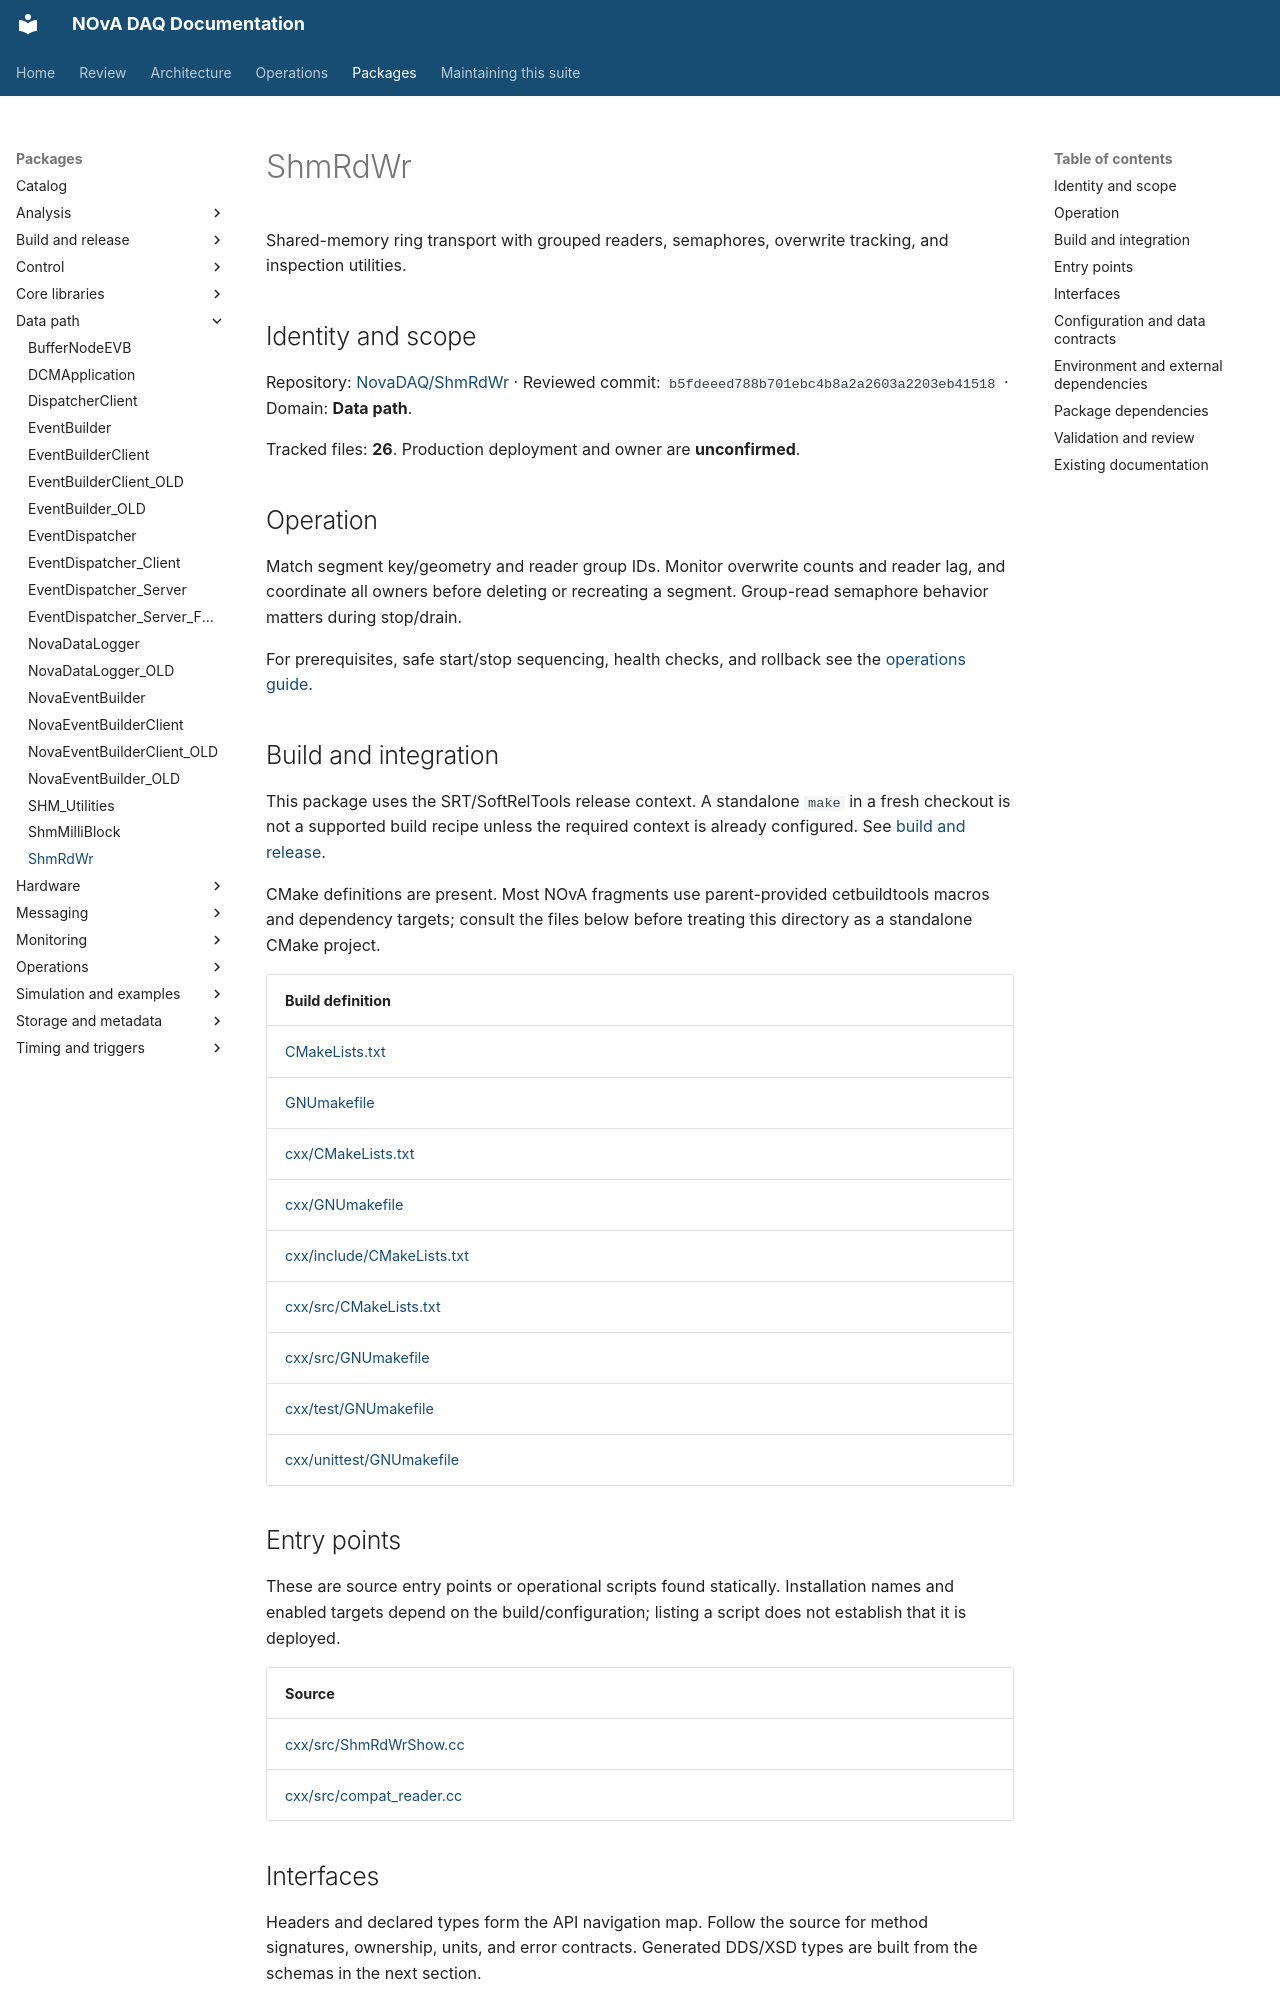

repository: NovaDAQ/novadaq-documentation · page: packages/ShmRdWr.html · generator: mkdocs

# ShmRdWr

Shared-memory ring transport with grouped readers, semaphores, overwrite tracking, and inspection utilities.

## Identity and scope

Repository: [NovaDAQ/ShmRdWr](https://github.com/NovaDAQ/ShmRdWr) · Reviewed commit: `b5fdeeed788b701ebc4b8a2a2603a2203eb41518` · Domain: **Data path**.

Tracked files: **26**. Production deployment and owner are **unconfirmed**.

## Operation

Match segment key/geometry and reader group IDs. Monitor overwrite counts and reader lag, and coordinate all owners before deleting or recreating a segment. Group-read semaphore behavior matters during stop/drain.

For prerequisites, safe start/stop sequencing, health checks, and rollback see the [operations guide](../operations/index.md).

## Build and integration

This package uses the SRT/SoftRelTools release context. A standalone `make` in a fresh checkout is not a supported build recipe unless the required context is already configured. See [build and release](../operations/build.md).

CMake definitions are present. Most NOvA fragments use parent-provided cetbuildtools macros and dependency targets; consult the files below before treating this directory as a standalone CMake project.

| Build definition |
| --- |
| [CMakeLists.txt](https://github.com/NovaDAQ/ShmRdWr/blob/b5fdeeed788b701ebc4b8a2a2603a2203eb41518/CMakeLists.txt) |
| [GNUmakefile](https://github.com/NovaDAQ/ShmRdWr/blob/b5fdeeed788b701ebc4b8a2a2603a2203eb41518/GNUmakefile) |
| [cxx/CMakeLists.txt](https://github.com/NovaDAQ/ShmRdWr/blob/b5fdeeed788b701ebc4b8a2a2603a2203eb41518/cxx/CMakeLists.txt) |
| [cxx/GNUmakefile](https://github.com/NovaDAQ/ShmRdWr/blob/b5fdeeed788b701ebc4b8a2a2603a2203eb41518/cxx/GNUmakefile) |
| [cxx/include/CMakeLists.txt](https://github.com/NovaDAQ/ShmRdWr/blob/b5fdeeed788b701ebc4b8a2a2603a2203eb41518/cxx/include/CMakeLists.txt) |
| [cxx/src/CMakeLists.txt](https://github.com/NovaDAQ/ShmRdWr/blob/b5fdeeed788b701ebc4b8a2a2603a2203eb41518/cxx/src/CMakeLists.txt) |
| [cxx/src/GNUmakefile](https://github.com/NovaDAQ/ShmRdWr/blob/b5fdeeed788b701ebc4b8a2a2603a2203eb41518/cxx/src/GNUmakefile) |
| [cxx/test/GNUmakefile](https://github.com/NovaDAQ/ShmRdWr/blob/b5fdeeed788b701ebc4b8a2a2603a2203eb41518/cxx/test/GNUmakefile) |
| [cxx/unittest/GNUmakefile](https://github.com/NovaDAQ/ShmRdWr/blob/b5fdeeed788b701ebc4b8a2a2603a2203eb41518/cxx/unittest/GNUmakefile) |


## Entry points

These are source entry points or operational scripts found statically. Installation names and enabled targets depend on the build/configuration; listing a script does not establish that it is deployed.

| Source |
| --- |
| [cxx/src/ShmRdWrShow.cc](https://github.com/NovaDAQ/ShmRdWr/blob/b5fdeeed788b701ebc4b8a2a2603a2203eb41518/cxx/src/ShmRdWrShow.cc) |
| [cxx/src/compat_reader.cc](https://github.com/NovaDAQ/ShmRdWr/blob/b5fdeeed788b701ebc4b8a2a2603a2203eb41518/cxx/src/compat_reader.cc) |


## Interfaces

Headers and declared types form the API navigation map. Follow the source for method signatures, ownership, units, and error contracts. Generated DDS/XSD types are built from the schemas in the next section.

| Header | Declared types |
| --- | --- |
| [cxx/include/ShmRdWr.h](https://github.com/NovaDAQ/ShmRdWr/blob/b5fdeeed788b701ebc4b8a2a2603a2203eb41518/cxx/include/ShmRdWr.h) | `ShmRdWr`, `ShmRdWr_BufMetadata`, `ShmRdWr_Header`, `ShmRdWr_Info`, `ShmRdWr_Rdr`, `shmrw_gid_t` |
